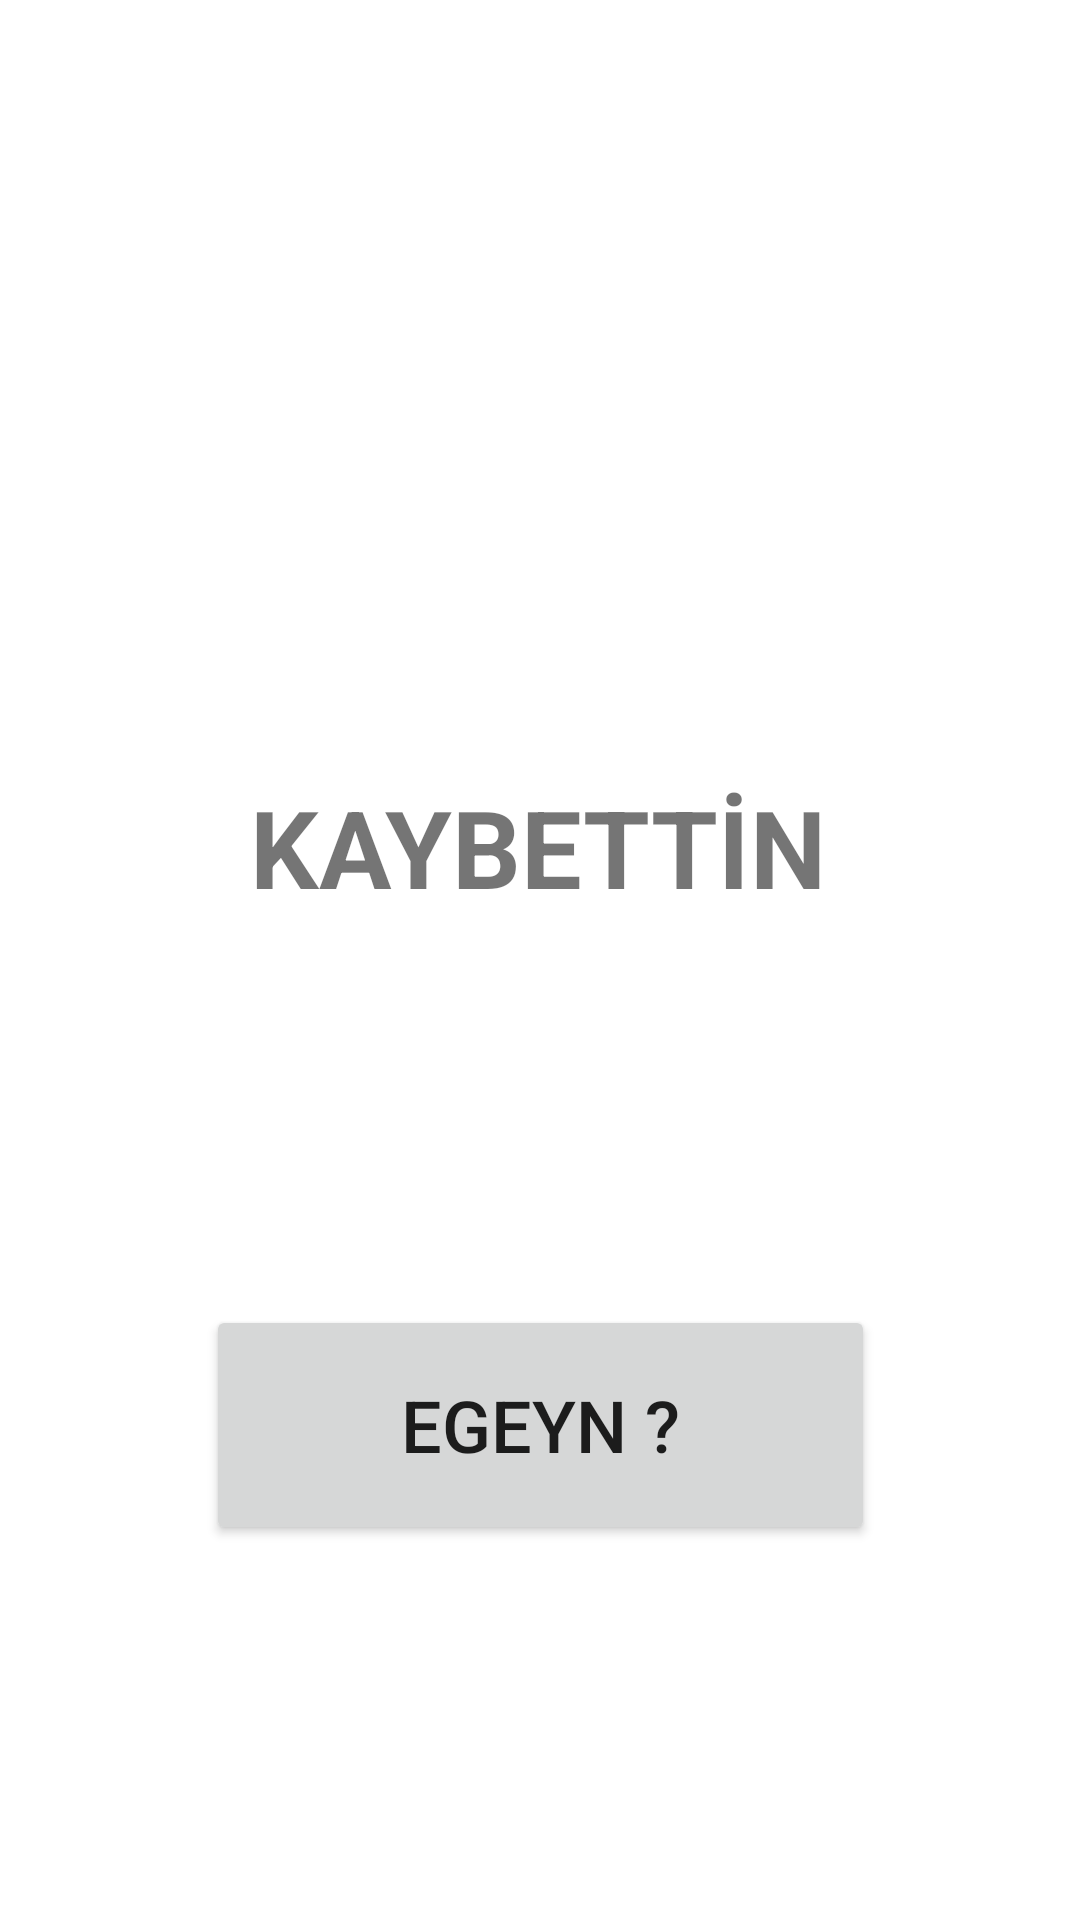

Write the Android layout XML for this screen, with the resource values it uses.
<!-- AndroidManifest.xml: application theme Theme.SayiTahminApp -->
<!-- res/layout/activity_sonuc.xml -->
<?xml version="1.0" encoding="utf-8"?>
<androidx.constraintlayout.widget.ConstraintLayout xmlns:android="http://schemas.android.com/apk/res/android"
    xmlns:app="http://schemas.android.com/apk/res-auto"
    xmlns:tools="http://schemas.android.com/tools"
    android:layout_width="match_parent"
    android:layout_height="match_parent"
    tools:context=".SonucActivity">

    <TextView
        android:id="@+id/textViewSonuc"
        android:layout_width="wrap_content"
        android:layout_height="wrap_content"
        android:layout_marginTop="258dp"
        android:text="KAYBETTİN"
        android:textSize="36sp"
        android:textStyle="bold"
        app:layout_constraintEnd_toEndOf="parent"
        app:layout_constraintHorizontal_bias="0.497"
        app:layout_constraintStart_toStartOf="parent"
        app:layout_constraintTop_toTopOf="parent" />

    <Button
        android:id="@+id/button3"
        android:layout_width="223dp"
        android:layout_height="80dp"
        android:layout_marginBottom="125dp"
        android:text="EGEYN ?"
        android:textSize="24sp"
        app:layout_constraintBottom_toBottomOf="parent"
        app:layout_constraintEnd_toEndOf="parent"
        app:layout_constraintHorizontal_bias="0.5"
        app:layout_constraintStart_toStartOf="parent" />
</androidx.constraintlayout.widget.ConstraintLayout>
<!-- resources referenced by this layout -->
<resources>
  <style name="Theme.SayiTahminApp" parent="Theme.MaterialComponents.DayNight.DarkActionBar">
          
          <item name="colorPrimary">@color/purple_500</item>
          <item name="colorPrimaryVariant">@color/purple_700</item>
          <item name="colorOnPrimary">@color/white</item>
          
          <item name="windowNoTitle">true</item>
          <item name="windowActionBar">false</item>
          <item name="colorSecondary">@color/teal_200</item>
          <item name="colorSecondaryVariant">@color/teal_700</item>
          <item name="colorOnSecondary">@color/black</item>
          
          <item name="android:statusBarColor" tools:targetApi="l">?attr/colorPrimaryVariant</item>
          
      </style>
  <!-- not gathered from this repository: default colours our renderer supplied (Android Studio template values) -->
  <color name="purple_500">#FF6200EE</color>
  <color name="purple_700">#FF3700B3</color>
  <color name="teal_200">#FF03DAC5</color>
  <color name="teal_700">#FF018786</color>
  <color name="black">#FF000000</color>
  <color name="white">#FFFFFFFF</color>
</resources>
